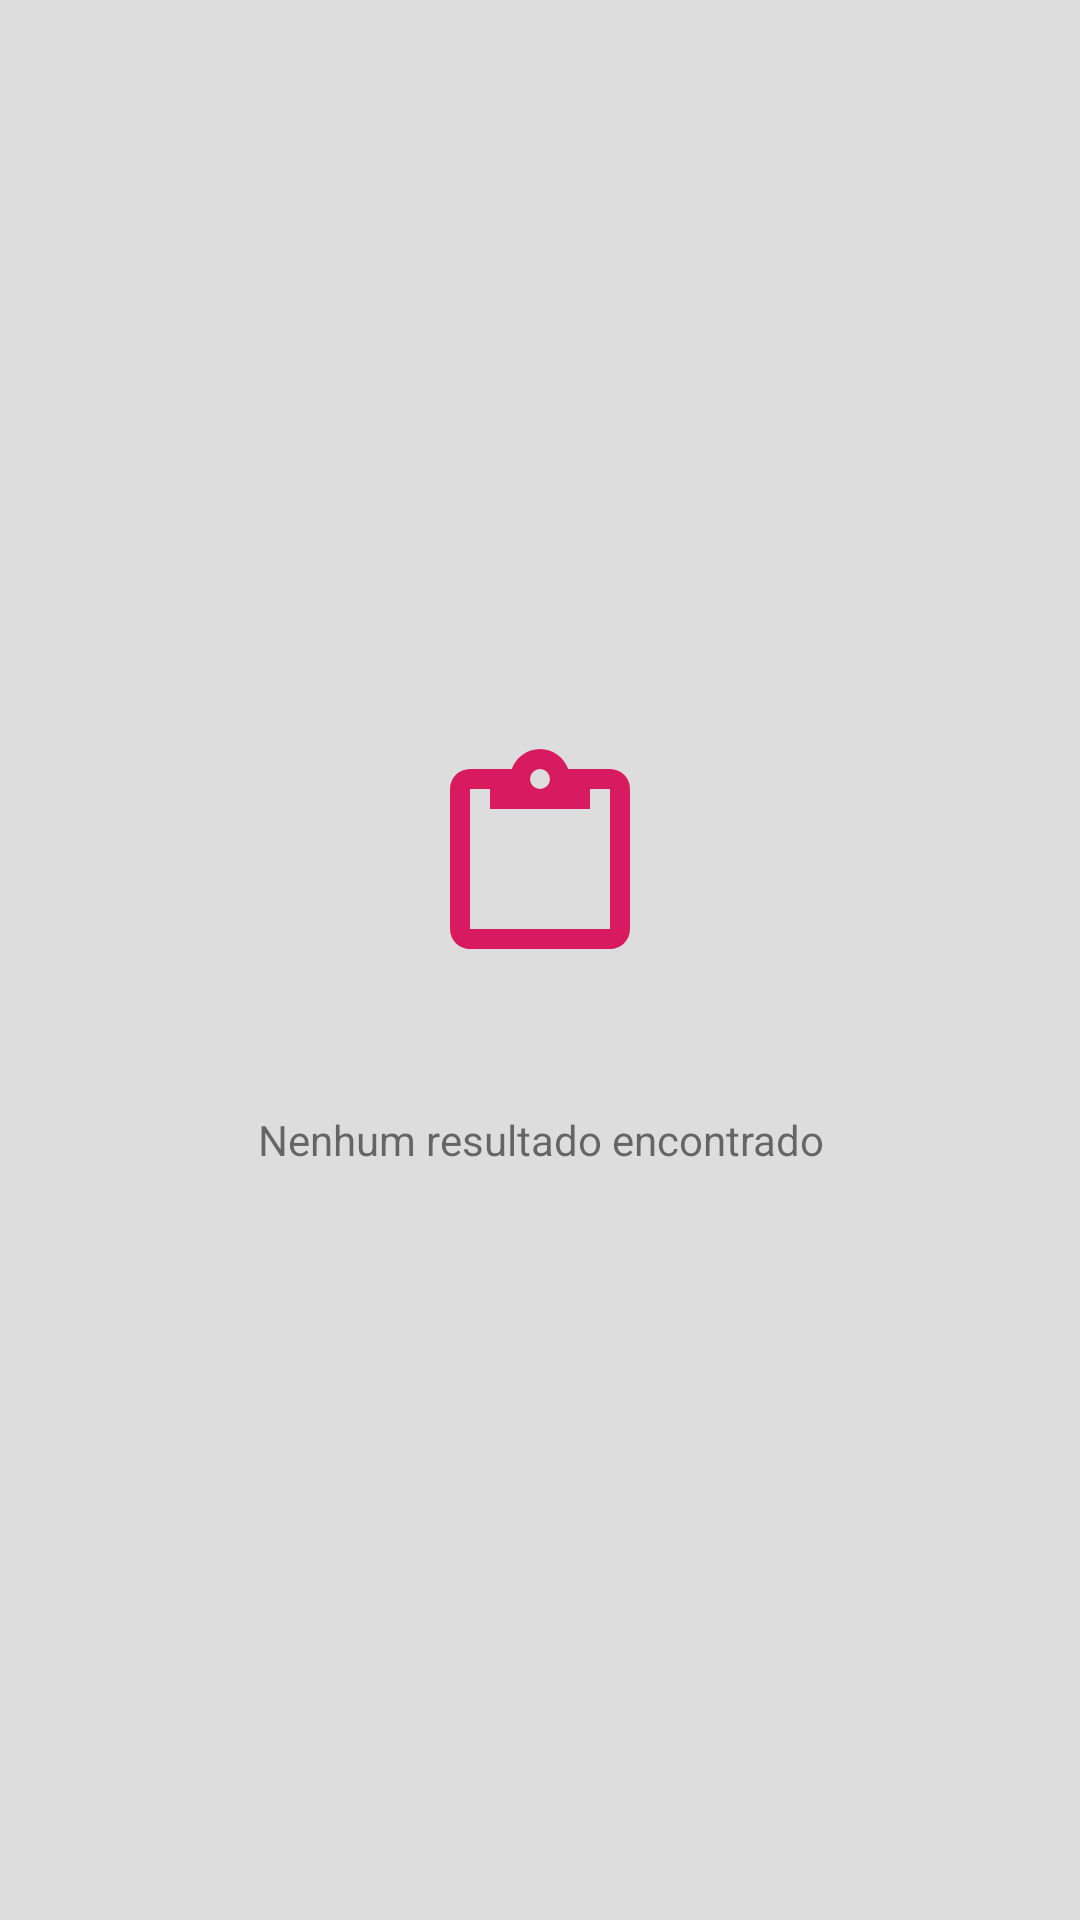

Android layout source for this screen:
<!-- AndroidManifest.xml: application theme AppTheme -->
<!-- res/layout/empty.xml -->
<?xml version="1.0" encoding="utf-8"?>
<LinearLayout
        xmlns:android="http://schemas.android.com/apk/res/android"
        android:id="@+id/empty"
        android:layout_width="match_parent"
        android:layout_height="wrap_content"
        android:gravity="center"
        android:orientation="vertical">

    <ImageView
            android:layout_width="@dimen/size_10x"
            android:layout_height="@dimen/size_15x"
            android:src="@drawable/ic_empty"
            android:tint="?colorAccent"/>

    <TextView
            android:layout_width="match_parent"
            android:layout_height="wrap_content"
            android:gravity="center"
            android:padding="@dimen/size_03x"
            android:text="@string/empty_results"/>

</LinearLayout>
<!-- resources referenced by this layout -->
<resources>
  <dimen name="size_03x">24dp</dimen>
  <dimen name="size_10x">80dp</dimen>
  <dimen name="size_15x">120dp</dimen>
  <!-- drawable ic_empty (drawable) -->
  <?xml version="1.0" encoding="utf-8"?>
  <vector xmlns:android="http://schemas.android.com/apk/res/android"
          android:width="24dp"
          android:height="24dp"
          android:viewportWidth="24"
          android:viewportHeight="24">
      <path
              android:fillColor="#000"
              android:pathData="M19,3H14.82C14.4,1.84 13.3,1 12,1C10.7,1 9.6,1.84 9.18,3H5A2,2 0 0,0 3,5V19A2,2 0 0,0 5,21H19A2,2 0 0,0 21,19V5A2,2 0 0,0 19,3M12,3A1,1 0 0,1 13,4A1,1 0 0,1 12,5A1,1 0 0,1 11,4A1,1 0 0,1 12,3M7,7H17V5H19V19H5V5H7V7Z"/>
  </vector>
  <string name="empty_results">Nenhum resultado encontrado</string>
  <style name="AppTheme" parent="Theme.AppCompat.Light.DarkActionBar">
          
          <item name="colorPrimary">@color/colorPrimary</item>
          <item name="colorPrimaryDark">@color/colorPrimaryDark</item>
          <item name="colorAccent">@color/colorAccent</item>
          <item name="android:windowBackground">@color/alto</item>
      </style>
  <color name="colorPrimary">#5e35b1</color>
  <color name="colorPrimaryDark">#280680</color>
  <color name="colorAccent">#D81B60</color>
  <color name="alto">#DDDDDD</color>
</resources>
